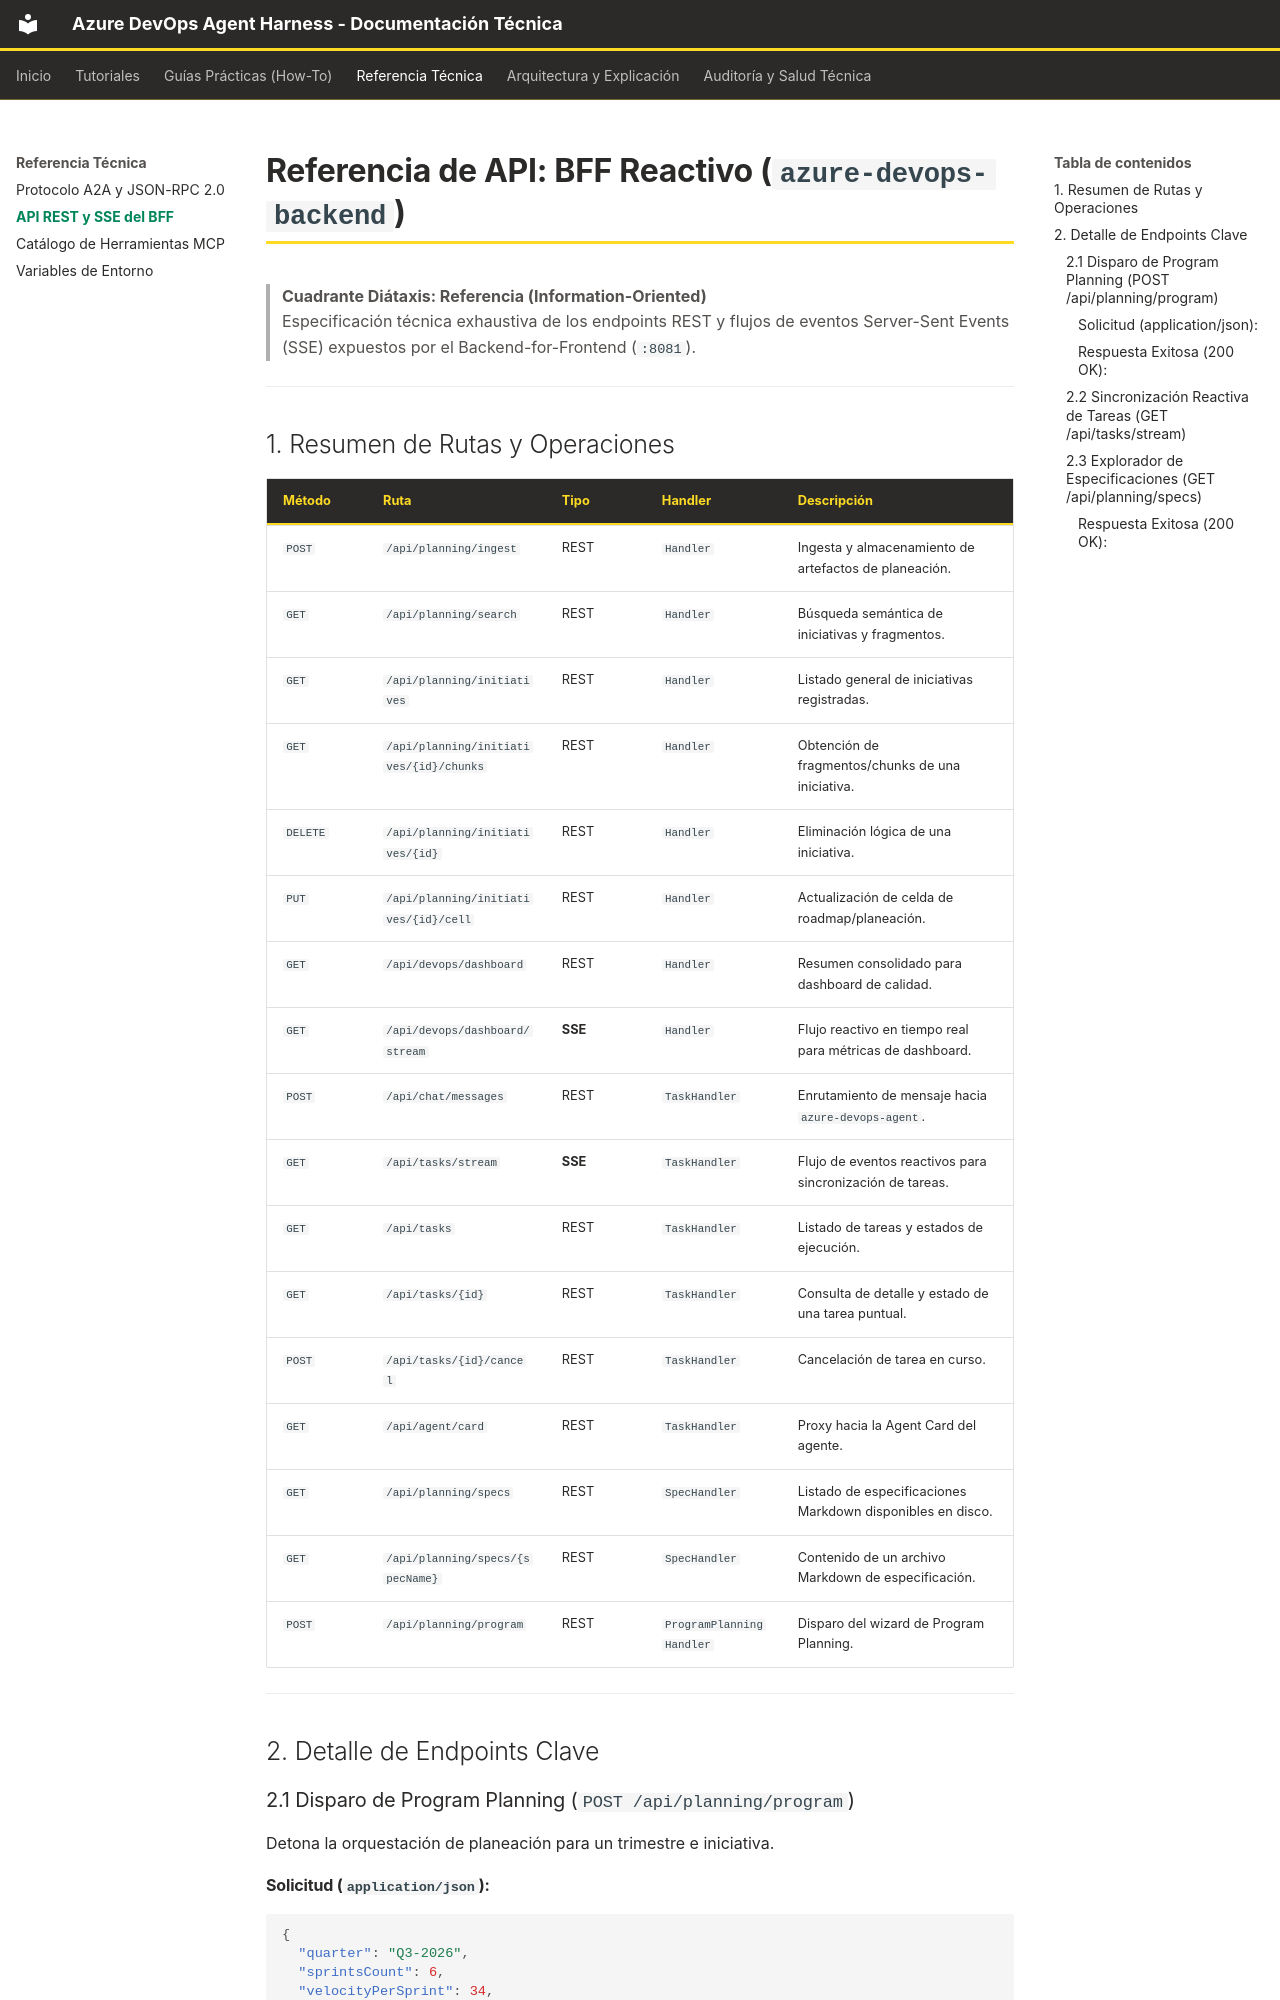

repository: kenyodarz/AzureDevOps-Planix · page: reference/bff-api/index.html · generator: mkdocs

# Referencia de API: BFF Reactivo (`azure-devops-backend`)

> **Cuadrante Diátaxis: Referencia (Information-Oriented)**  
> Especificación técnica exhaustiva de los endpoints REST y flujos de eventos Server-Sent Events
> (SSE) expuestos por el Backend-for-Frontend (`:8081`).

---
